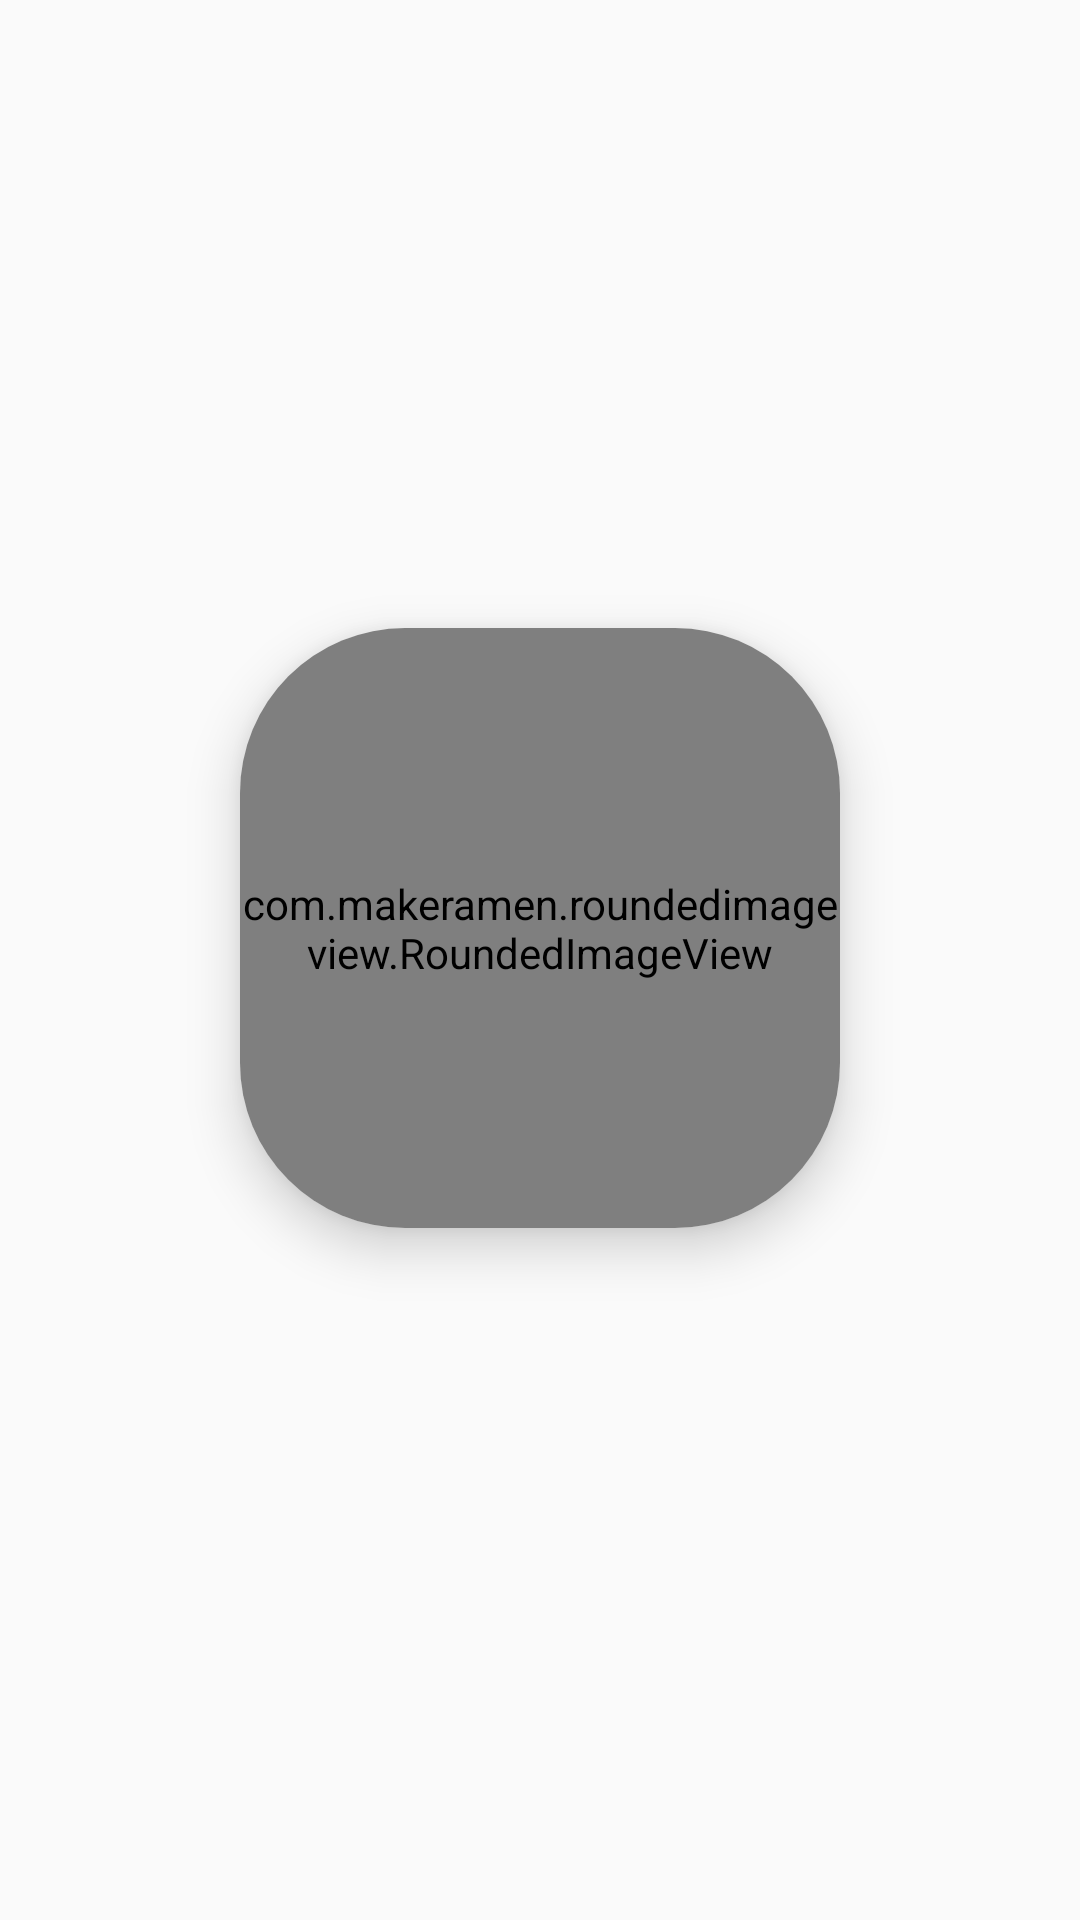

Here is an Android app screen rendered from its layout file. Give the layout XML and the strings, colors and styles it references.
<!-- AndroidManifest.xml: application theme AppTheme -->
<!-- res/layout/categories_item.xml -->
<?xml version="1.0" encoding="utf-8"?>
<LinearLayout xmlns:android="http://schemas.android.com/apk/res/android"
    xmlns:app="http://schemas.android.com/apk/res-auto"
    android:layout_width="wrap_content"
    android:layout_height="wrap_content"
    android:orientation="vertical"
    android:layout_gravity="center"
    android:gravity="center"
    android:layout_margin="5dp">

    <androidx.cardview.widget.CardView
        android:layout_width="wrap_content"
        android:layout_height="wrap_content"
        app:cardCornerRadius="55dp"
        app:cardElevation="10dp"
        android:id="@+id/card_view"
        android:background="@color/cardview_dark_background"
        android:layout_gravity="center">

        <com.makeramen.roundedimageview.RoundedImageView
            xmlns:app="http://schemas.android.com/apk/res-auto"
            android:id="@+id/image"
            android:scaleType="fitCenter"
            android:layout_gravity="center"
            app:riv_corner_radius="20dip"
            app:riv_mutate_background="true"
            android:layout_height="200dp"
            android:layout_width="200dp"/>
    </androidx.cardview.widget.CardView>

    <TextView
        android:id="@+id/category_name"
        android:layout_width="match_parent"
        android:layout_height="wrap_content"
        android:layout_centerInParent="true"
        android:layout_marginTop="5dp"
        android:textAlignment="center"
        android:textSize="12dp" />



    
    
    
    
    
    
    
    
    
    
    
    
    







</LinearLayout>
<!-- resources referenced by this layout -->
<resources>
  <style name="AppTheme" parent="Theme.AppCompat.Light.DarkActionBar">
          
          <item name="colorPrimary">@color/colorPrimary</item>
          <item name="colorPrimaryDark">@color/colorPrimaryDark</item>
          <item name="colorAccent">@color/colorAccent</item>
      </style>
  <color name="colorPrimary">#008577</color>
  <color name="colorPrimaryDark">#00574B</color>
  <color name="colorAccent">#D81B60</color>
</resources>
